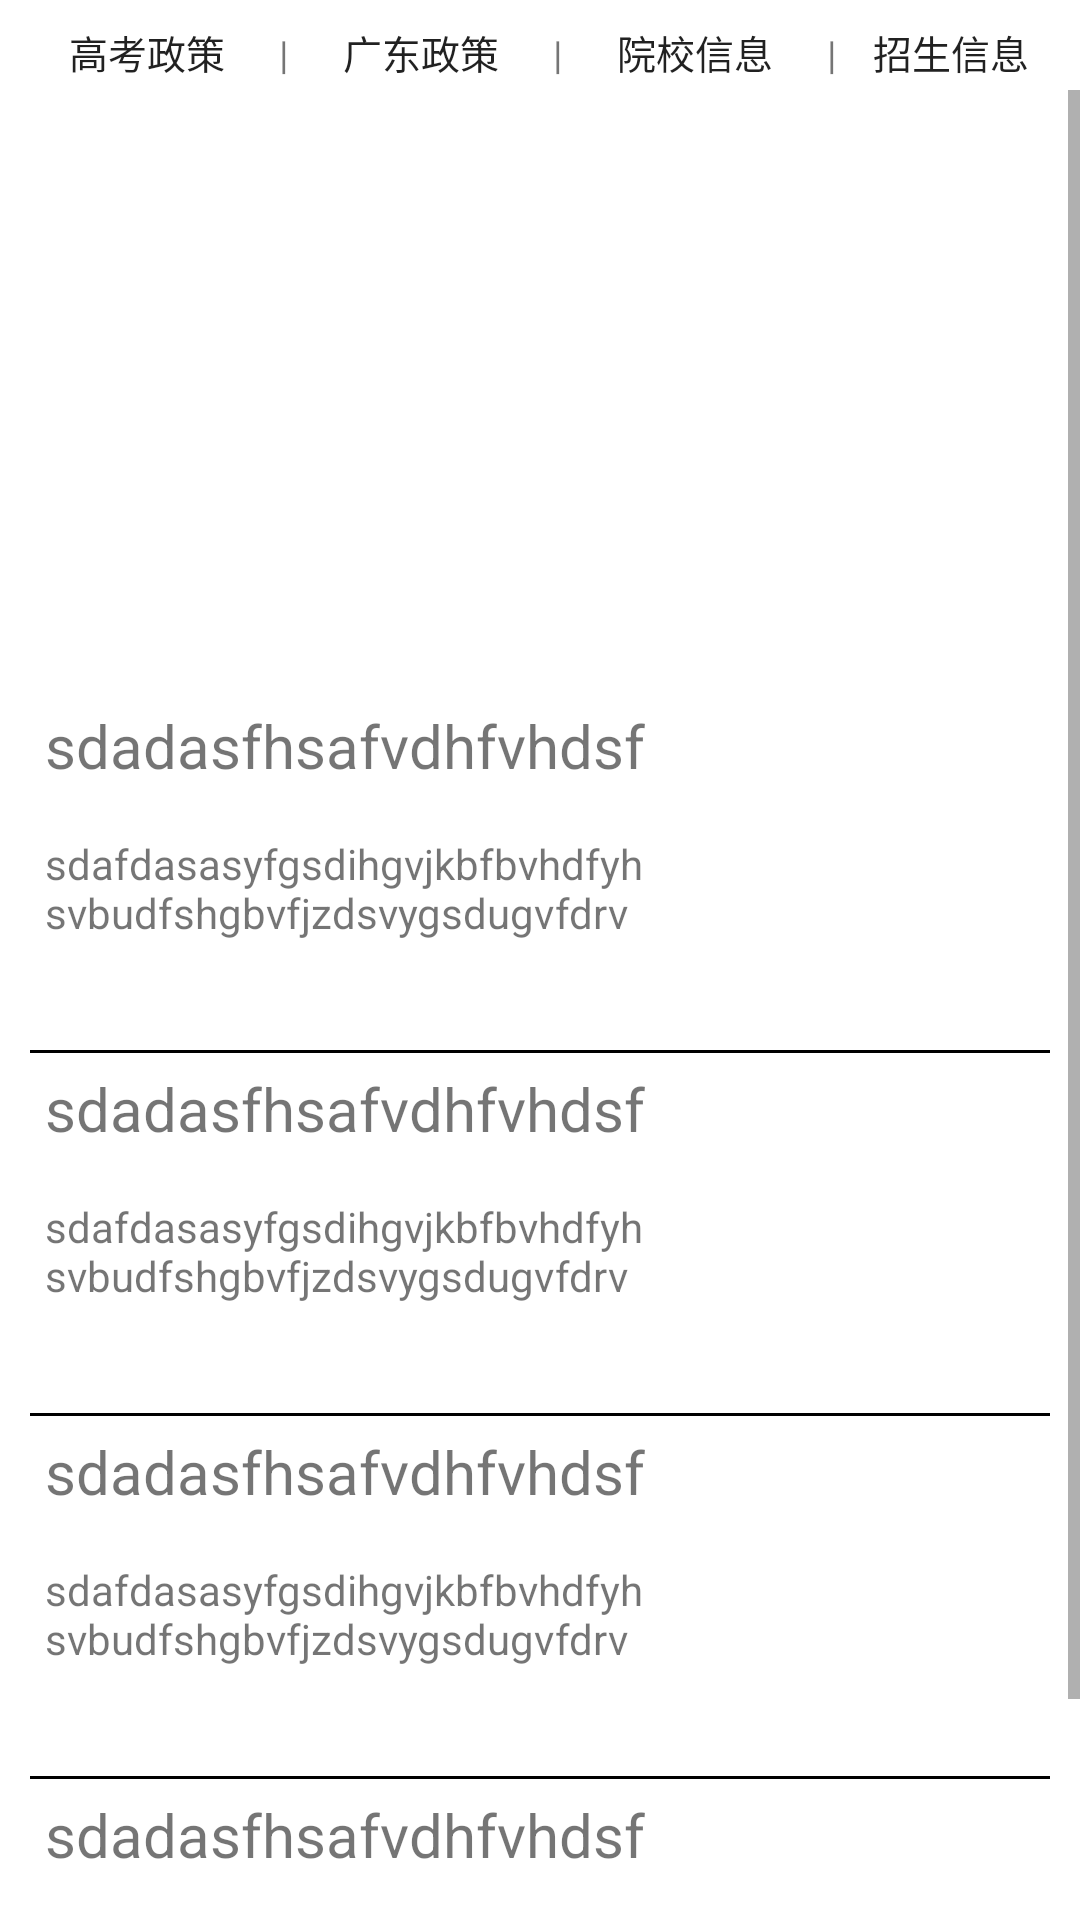

Reconstruct the res/layout file that produces this screen, plus the resources it refers to.
<!-- AndroidManifest.xml: application theme AppTheme -->
<!-- res/layout/two_fragment.xml -->
<?xml version="1.0" encoding="utf-8"?>
<LinearLayout xmlns:android="http://schemas.android.com/apk/res/android"
    xmlns:app="http://schemas.android.com/apk/res-auto"
    xmlns:tools="http://schemas.android.com/tools"
    android:layout_width="match_parent"
    android:layout_height="match_parent"
    tools:context=".two_fragment"
    android:orientation="vertical">

    <LinearLayout
        android:layout_width="match_parent"
        android:layout_height="30dp"
        android:orientation="horizontal">

        <Button
            android:layout_width="wrap_content"
            android:layout_height="wrap_content"
            android:textSize="13dp"
            android:text="高考政策"
            android:layout_marginTop="5dp"
            android:layout_marginLeft="5dp"
            android:background="#00000000"
            android:id="@+id/gaokaozhengce" />
        <TextView
            android:layout_width="wrap_content"
            android:layout_height="wrap_content"
            android:textSize="13dp"
            android:text="|"
            android:layout_marginTop="5dp" />

        <Button
            android:layout_width="wrap_content"
            android:layout_height="wrap_content"
            android:textSize="13dp"
            android:text="广东政策"
            android:layout_marginTop="5dp"
            android:background="#00000000"
            android:id="@+id/gaungdongzhengce"/>

        <TextView
            android:layout_width="wrap_content"
            android:layout_height="wrap_content"
            android:textSize="13dp"
            android:text="|"
            android:layout_marginTop="5dp"/>

        <Button
            android:layout_width="wrap_content"
            android:layout_height="wrap_content"
            android:textSize="13dp"
            android:text="院校信息"
            android:layout_marginTop="5dp"
            android:background="#00000000"
            android:id="@+id/yuanxiaoxinxi"/>

        <TextView
            android:layout_width="wrap_content"
            android:layout_height="wrap_content"
            android:textSize="13dp"
            android:text="|"
            android:layout_marginTop="5dp"/>

        <Button
            android:layout_width="wrap_content"
            android:layout_height="wrap_content"
            android:textSize="13dp"
            android:text="招生信息"
            android:layout_marginTop="5dp"
            android:layout_marginRight="5dp"
            android:background="#00000000"
            android:id="@+id/zhaoshengxinxi"/>
    </LinearLayout>

    <ScrollView
        android:layout_width="match_parent"
        android:layout_height="wrap_content"
        >
        <LinearLayout
            android:layout_width="match_parent"
            android:layout_height="wrap_content"
            android:orientation="vertical"
            android:padding="10dp">

            <LinearLayout
                android:orientation="vertical"
                android:layout_width="match_parent"
                android:layout_height="wrap_content"
                android:layout_centerHorizontal="true"
                android:layout_margin="20dp">
                <FrameLayout
                    android:layout_width="match_parent"
                    android:layout_height="150dp">
                    
                    <android.support.v4.view.ViewPager
                        android:id="@+id/live_view_pager"
                        android:layout_width="match_parent"
                        android:layout_height="match_parent"/>
                    
                    <LinearLayout
                        android:layout_gravity="bottom|center"
                        android:id="@+id/live_indicator"
                        android:orientation="horizontal"
                        android:layout_width="wrap_content"
                        android:layout_height="10dp"/>

                </FrameLayout>
            </LinearLayout>

            <LinearLayout
                android:layout_width="match_parent"
                android:layout_height="120dp"
                android:orientation="horizontal">

                <LinearLayout
                    android:layout_width="0dp"
                    android:layout_height="match_parent"
                    android:layout_weight="2"
                    android:orientation="vertical">
                    <TextView
                        android:layout_width="match_parent"
                        android:layout_height="0dp"
                        android:layout_weight="1"
                        android:text="sdadasfhsafvdhfvhdsfv"
                        android:textSize="20dp"
                        android:layout_margin="5dp"/>
                    <TextView
                        android:layout_width="match_parent"
                        android:layout_height="0dp"
                        android:layout_weight="2"
                        android:layout_margin="5dp"
                        android:text="sdafdasasyfgsdihgvjkbfbvhdfyhsvbudfshgbvfjzdsvygsdugvfdrv"
                        />
                </LinearLayout>
                <ImageView
                    android:layout_width="0dp"
                    android:layout_height="match_parent"
                    android:layout_weight="1"
                    android:layout_margin="10dp"
                    android:background="@drawable/denglu_ceshi"/>
            </LinearLayout>
            <View
                android:layout_width="match_parent"
                android:layout_height="1dp"
                android:background="#000000"
                />

            <LinearLayout
                android:layout_width="match_parent"
                android:layout_height="120dp"
                android:orientation="horizontal">

                <LinearLayout
                    android:layout_width="0dp"
                    android:layout_height="match_parent"
                    android:layout_weight="2"
                    android:orientation="vertical">
                    <TextView
                        android:layout_width="match_parent"
                        android:layout_height="0dp"
                        android:layout_weight="1"
                        android:text="sdadasfhsafvdhfvhdsfv"
                        android:textSize="20dp"
                        android:layout_margin="5dp"/>
                    <TextView
                        android:layout_width="match_parent"
                        android:layout_height="0dp"
                        android:layout_weight="2"
                        android:layout_margin="5dp"
                        android:text="sdafdasasyfgsdihgvjkbfbvhdfyhsvbudfshgbvfjzdsvygsdugvfdrv"
                        />
                </LinearLayout>
                <ImageView
                    android:layout_width="0dp"
                    android:layout_height="match_parent"
                    android:layout_weight="1"
                    android:layout_margin="10dp"
                    android:background="@drawable/denglu_ceshi"/>
            </LinearLayout>
            <View
                android:layout_width="match_parent"
                android:layout_height="1dp"
                android:background="#000000"
                />

            <LinearLayout
                android:layout_width="match_parent"
                android:layout_height="120dp"
                android:orientation="horizontal">

                <LinearLayout
                    android:layout_width="0dp"
                    android:layout_height="match_parent"
                    android:layout_weight="2"
                    android:orientation="vertical">
                    <TextView
                        android:layout_width="match_parent"
                        android:layout_height="0dp"
                        android:layout_weight="1"
                        android:text="sdadasfhsafvdhfvhdsfv"
                        android:textSize="20dp"
                        android:layout_margin="5dp"/>
                    <TextView
                        android:layout_width="match_parent"
                        android:layout_height="0dp"
                        android:layout_weight="2"
                        android:layout_margin="5dp"
                        android:text="sdafdasasyfgsdihgvjkbfbvhdfyhsvbudfshgbvfjzdsvygsdugvfdrv"
                        />
                </LinearLayout>
                <ImageView
                    android:layout_width="0dp"
                    android:layout_height="match_parent"
                    android:layout_weight="1"
                    android:layout_margin="10dp"
                    android:background="@drawable/denglu_ceshi"/>
            </LinearLayout>
            <View
                android:layout_width="match_parent"
                android:layout_height="1dp"
                android:background="#000000"
                />

            <LinearLayout
                android:layout_width="match_parent"
                android:layout_height="120dp"
                android:orientation="horizontal">

                <LinearLayout
                    android:layout_width="0dp"
                    android:layout_height="match_parent"
                    android:layout_weight="2"
                    android:orientation="vertical">
                    <TextView
                        android:layout_width="match_parent"
                        android:layout_height="0dp"
                        android:layout_weight="1"
                        android:text="sdadasfhsafvdhfvhdsfv"
                        android:textSize="20dp"
                        android:layout_margin="5dp"/>
                    <TextView
                        android:layout_width="match_parent"
                        android:layout_height="0dp"
                        android:layout_weight="2"
                        android:layout_margin="5dp"
                        android:text="sdafdasasyfgsdihgvjkbfbvhdfyhsvbudfshgbvfjzdsvygsdugvfdrv"
                        />
                </LinearLayout>
                <ImageView
                    android:layout_width="0dp"
                    android:layout_height="match_parent"
                    android:layout_weight="1"
                    android:layout_margin="10dp"
                    android:background="@drawable/denglu_ceshi"/>
            </LinearLayout>
            <View
                android:layout_width="match_parent"
                android:layout_height="1dp"
                android:background="#000000"
                />



        </LinearLayout>





    </ScrollView>




</LinearLayout>
<!-- resources referenced by this layout -->
<resources>

</resources>
